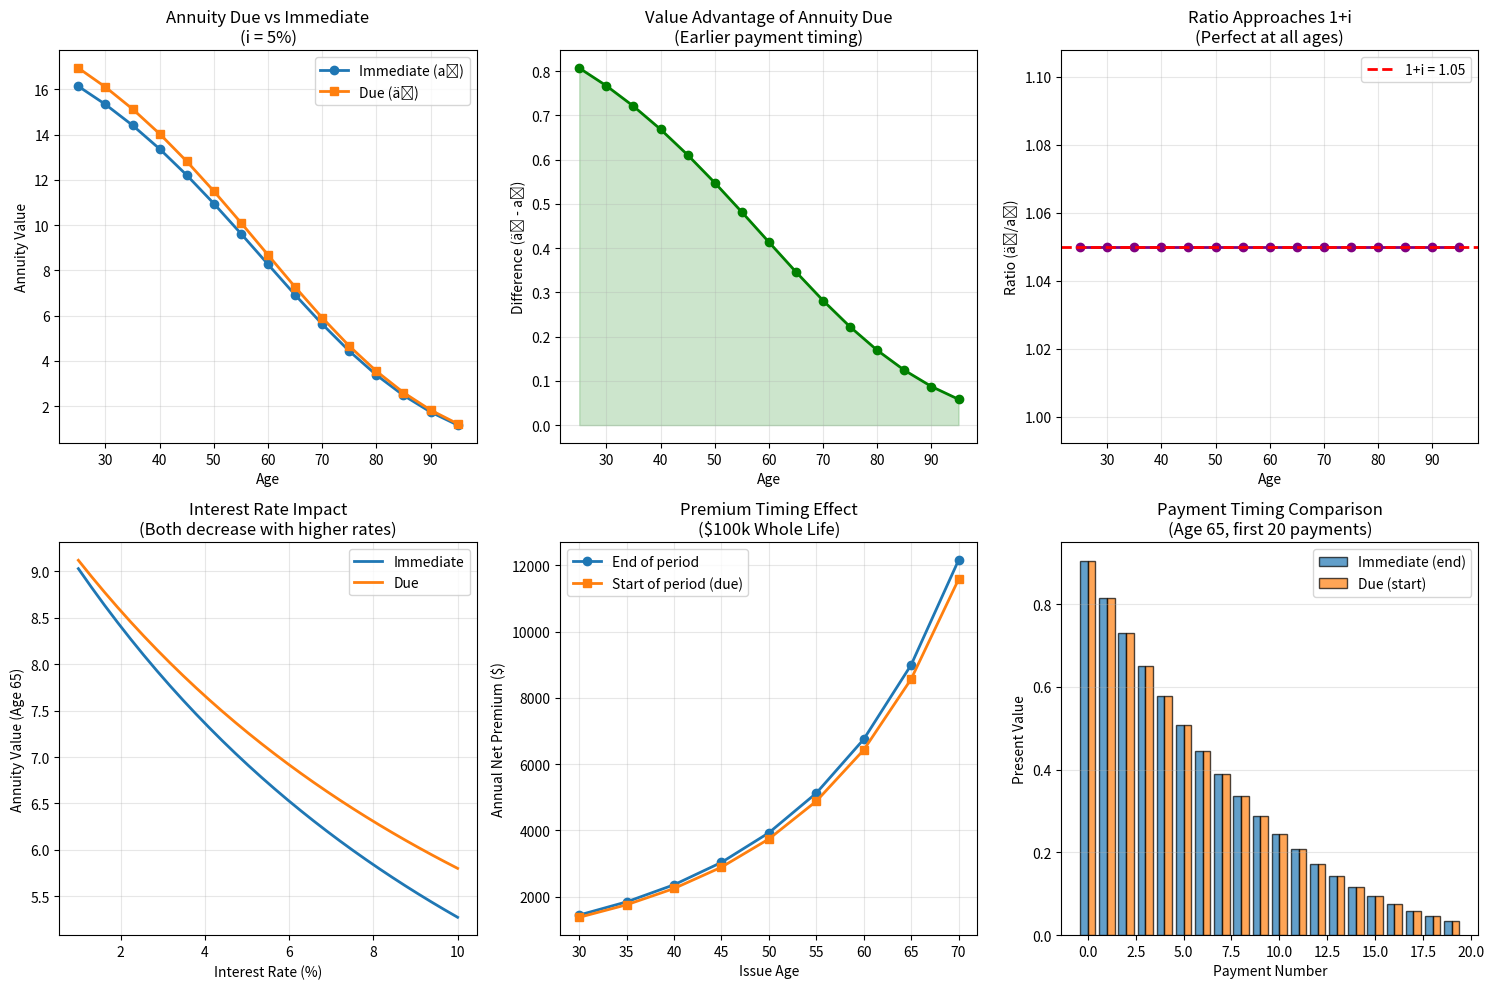

Here is the Python script that generated this plot:
# Auto-extracted from markdown file
# Source: annuity_due.md

# --- Code Block 1 ---
import numpy as np
import pandas as pd
import matplotlib.pyplot as plt

np.random.seed(42)

print("=== Annuity Due (äₓ) vs Immediate Annuity (aₓ) ===\n")

# Simplified mortality table (Gompertz)
def build_mortality_table(max_age=120):
    ages = np.arange(0, max_age + 1)
    A, B, C = 0.0001, 1.08, 0.00035
    mu_x = A + C * (B ** ages)
    q_x = 1 - np.exp(-mu_x)
    
    l_x = np.zeros(len(ages))
    l_x[0] = 100000
    for i in range(1, len(ages)):
        l_x[i] = l_x[i-1] * (1 - q_x[i-1])
    
    return pd.DataFrame({'Age': ages, 'l_x': l_x, 'q_x': q_x})

mortality = build_mortality_table()

# Immediate annuity function
def immediate_annuity(x, i, mortality, max_age=120):
    v = 1 / (1 + i)
    l_current = mortality.loc[mortality['Age'] == x, 'l_x'].values[0]
    
    value = 0
    for k in range(1, max_age - x + 1):
        future_age = x + k
        if future_age > max_age:
            break
        l_future = mortality.loc[mortality['Age'] == future_age, 'l_x'].values
        if len(l_future) == 0 or l_future[0] <= 0:
            break
        
        k_p_x = l_future[0] / l_current
        value += (v ** k) * k_p_x
    
    return value

# Annuity due: Two calculation methods
def annuity_due_from_immediate(x, i, mortality):
    """Method 1: äₓ = (1+i) · aₓ"""
    a_x = immediate_annuity(x, i, mortality)
    return (1 + i) * a_x

def annuity_due_direct(x, i, mortality, max_age=120):
    """Method 2: Direct calculation äₓ = Σ(k=0 to ∞) vᵏ · ₖpₓ"""
    v = 1 / (1 + i)
    l_current = mortality.loc[mortality['Age'] == x, 'l_x'].values[0]
    
    value = 1.0  # k=0 term (payment at t=0)
    for k in range(1, max_age - x + 1):
        future_age = x + k
        if future_age > max_age:
            break
        l_future = mortality.loc[mortality['Age'] == future_age, 'l_x'].values
        if len(l_future) == 0 or l_future[0] <= 0:
            break
        
        k_p_x = l_future[0] / l_current
        value += (v ** k) * k_p_x
    
    return value

# Calculate values for various ages
print("=== Annuity Comparison (i = 5%) ===\n")
ages_test = [30, 45, 60, 75, 90]
i_rate = 0.05

results = []
for age in ages_test:
    a_x = immediate_annuity(age, i_rate, mortality)
    a_due_method1 = annuity_due_from_immediate(age, i_rate, mortality)
    a_due_method2 = annuity_due_direct(age, i_rate, mortality)
    
    difference = a_due_method1 - a_x
    ratio = a_due_method1 / a_x if a_x > 0 else 0
    
    results.append({
        'Age': age,
        'Immediate (aₓ)': a_x,
        'Due (äₓ)': a_due_method1,
        'Difference': difference,
        'Ratio (äₓ/aₓ)': ratio
    })

results_df = pd.DataFrame(results)
print(results_df.to_string(index=False, float_format='%.3f'))

# Verify relationship: äₓ = (1+i)·aₓ
print(f"\n=== Verification: äₓ = (1+i)·aₓ ===\n")
age_verify = 65
a_immediate = immediate_annuity(age_verify, i_rate, mortality)
a_due_formula = (1 + i_rate) * a_immediate
a_due_direct_calc = annuity_due_direct(age_verify, i_rate, mortality)

print(f"Age {age_verify}, i = {i_rate*100:.0f}%:")
print(f"  aₓ (immediate): {a_immediate:.4f}")
print(f"  äₓ = (1+i)·aₓ: {a_due_formula:.4f}")
print(f"  äₓ (direct): {a_due_direct_calc:.4f}")
print(f"  Match: {abs(a_due_formula - a_due_direct_calc) < 0.001}")

# Premium implications
print("\n=== Premium Calculation: Due vs Immediate ===\n")

# Whole life insurance benefit = $100,000
benefit = 100000
age_insured = 40

# Whole life insurance (single premium)
def whole_life_insurance(x, i, mortality, max_age=120):
    v = 1 / (1 + i)
    l_current = mortality.loc[mortality['Age'] == x, 'l_x'].values[0]
    
    value = 0
    for k in range(1, max_age - x + 1):
        age_start = x + k - 1
        age_end = x + k
        if age_end > max_age:
            break
        
        l_start = mortality.loc[mortality['Age'] == age_start, 'l_x'].values
        l_end = mortality.loc[mortality['Age'] == age_end, 'l_x'].values
        if len(l_start) == 0 or len(l_end) == 0:
            break
        
        deaths = l_start[0] - l_end[0]
        k_minus_1_q_x = deaths / l_current
        value += (v ** k) * k_minus_1_q_x
    
    return value

A_x = whole_life_insurance(age_insured, i_rate, mortality)
single_premium = A_x * benefit

print(f"Whole life insurance (${benefit:,} benefit) at age {age_insured}:")
print(f"  Single premium: ${single_premium:,.2f}")
print(f"  Aₓ = {A_x:.4f}")

# Annual premiums
a_immediate = immediate_annuity(age_insured, i_rate, mortality)
a_due = annuity_due_from_immediate(age_insured, i_rate, mortality)

# Net annual premium: P·äₓ = Aₓ·benefit
premium_due = (A_x * benefit) / a_due
premium_immediate = (A_x * benefit) / a_immediate

print(f"\nNet annual premium:")
print(f"  Paid at start (due): ${premium_due:,.2f}")
print(f"  Paid at end (immediate): ${premium_immediate:,.2f}")
print(f"  Difference: ${premium_immediate - premium_due:,.2f} ({(premium_immediate/premium_due - 1)*100:.1f}% higher)")

# Interest rate sensitivity
print("\n=== Interest Rate Sensitivity ===\n")
interest_rates = [0.02, 0.03, 0.04, 0.05, 0.06, 0.07, 0.08]
age_sens = 65

print(f"Age {age_sens} Annuity Values:")
print("Interest | Immediate (aₓ) | Due (äₓ) | Difference | Ratio")
print("-" * 65)

for i_val in interest_rates:
    a_imm = immediate_annuity(age_sens, i_val, mortality)
    a_d = annuity_due_from_immediate(age_sens, i_val, mortality)
    diff = a_d - a_imm
    ratio = a_d / a_imm if a_imm > 0 else 0
    
    print(f"{i_val*100:7.0f}%  | {a_imm:14.3f} | {a_d:11.3f} | {diff:9.3f} | {ratio:6.4f}")

# Monthly vs annual payments
print("\n=== Payment Frequency: Monthly vs Annual ===\n")

# Approximate monthly annuity due using Woolhouse
def annuity_due_monthly(x, i, mortality):
    """
    ä⁽¹²⁾ₓ ≈ äₓ - (11/24)
    Woolhouse approximation for monthly payments
    """
    a_due_annual = annuity_due_from_immediate(x, i, mortality)
    return a_due_annual - (11/24)

age_monthly = 65
a_annual_due = annuity_due_from_immediate(age_monthly, i_rate, mortality)
a_monthly_due = annuity_due_monthly(age_monthly, i_rate, mortality)

print(f"Age {age_monthly}, i = {i_rate*100:.0f}%:")
print(f"  Annual due (äₓ): {a_annual_due:.3f}")
print(f"  Monthly due (ä⁽¹²⁾ₓ): {a_monthly_due:.3f}")
print(f"  Difference: {a_annual_due - a_monthly_due:.3f}")
print(f"\nFor $1000/month annuity:")
print(f"  Annual value: ${a_annual_due * 12000:,.2f}")
print(f"  Monthly value: ${a_monthly_due * 12000:,.2f}")

# Visualizations
fig, axes = plt.subplots(2, 3, figsize=(15, 10))

# Plot 1: Due vs Immediate by age
ax1 = axes[0, 0]
ages_plot = np.arange(25, 96, 5)
immediate_vals = [immediate_annuity(age, 0.05, mortality) for age in ages_plot]
due_vals = [annuity_due_from_immediate(age, 0.05, mortality) for age in ages_plot]

ax1.plot(ages_plot, immediate_vals, 'o-', linewidth=2, label='Immediate (aₓ)', markersize=6)
ax1.plot(ages_plot, due_vals, 's-', linewidth=2, label='Due (äₓ)', markersize=6)
ax1.set_xlabel('Age')
ax1.set_ylabel('Annuity Value')
ax1.set_title('Annuity Due vs Immediate\n(i = 5%)')
ax1.legend()
ax1.grid(True, alpha=0.3)

# Plot 2: Difference (äₓ - aₓ)
ax2 = axes[0, 1]
differences = np.array(due_vals) - np.array(immediate_vals)

ax2.plot(ages_plot, differences, 'o-', linewidth=2, color='green', markersize=6)
ax2.fill_between(ages_plot, 0, differences, alpha=0.2, color='green')
ax2.set_xlabel('Age')
ax2.set_ylabel('Difference (äₓ - aₓ)')
ax2.set_title('Value Advantage of Annuity Due\n(Earlier payment timing)')
ax2.grid(True, alpha=0.3)

# Plot 3: Ratio (äₓ/aₓ)
ax3 = axes[0, 2]
ratios = np.array(due_vals) / np.array(immediate_vals)

ax3.plot(ages_plot, ratios, 'o-', linewidth=2, color='purple', markersize=6)
ax3.axhline(1.05, color='r', linestyle='--', linewidth=2, label='1+i = 1.05')
ax3.set_xlabel('Age')
ax3.set_ylabel('Ratio (äₓ/aₓ)')
ax3.set_title('Ratio Approaches 1+i\n(Perfect at all ages)')
ax3.legend()
ax3.grid(True, alpha=0.3)

# Plot 4: Interest rate sensitivity
ax4 = axes[1, 0]
i_range = np.linspace(0.01, 0.10, 30)
immediate_by_i = [immediate_annuity(65, i, mortality) for i in i_range]
due_by_i = [annuity_due_from_immediate(65, i, mortality) for i in i_range]

ax4.plot(i_range * 100, immediate_by_i, linewidth=2, label='Immediate')
ax4.plot(i_range * 100, due_by_i, linewidth=2, label='Due')
ax4.set_xlabel('Interest Rate (%)')
ax4.set_ylabel('Annuity Value (Age 65)')
ax4.set_title('Interest Rate Impact\n(Both decrease with higher rates)')
ax4.legend()
ax4.grid(True, alpha=0.3)

# Plot 5: Premium comparison
ax5 = axes[1, 1]
ages_premium = np.arange(30, 71, 5)
premium_immediate = []
premium_due = []

for age in ages_premium:
    A_x = whole_life_insurance(age, 0.05, mortality)
    a_imm = immediate_annuity(age, 0.05, mortality)
    a_d = annuity_due_from_immediate(age, 0.05, mortality)
    
    premium_immediate.append((A_x * 100000) / a_imm)
    premium_due.append((A_x * 100000) / a_d)

ax5.plot(ages_premium, premium_immediate, 'o-', linewidth=2, label='End of period', markersize=6)
ax5.plot(ages_premium, premium_due, 's-', linewidth=2, label='Start of period (due)', markersize=6)
ax5.set_xlabel('Issue Age')
ax5.set_ylabel('Annual Net Premium ($)')
ax5.set_title('Premium Timing Effect\n($100k Whole Life)')
ax5.legend()
ax5.grid(True, alpha=0.3)

# Plot 6: Payment stream visualization
ax6 = axes[1, 2]
years = np.arange(0, 21)
age_stream = 65

# Payment values for each year
immediate_payments = []
due_payments = []

v = 1 / 1.05
l_current = mortality.loc[mortality['Age'] == age_stream, 'l_x'].values[0]

for k in years:
    future_age = age_stream + k
    if future_age > 120:
        break
    
    l_future = mortality.loc[mortality['Age'] == future_age, 'l_x'].values
    if len(l_future) == 0 or l_future[0] <= 0:
        break
    
    k_p_x = l_future[0] / l_current
    
    # Due: payment at start of year k
    due_pv = (v ** k) * k_p_x
    due_payments.append(due_pv)
    
    # Immediate: payment at end of year k (one year later)
    if k > 0:
        imm_pv = (v ** k) * k_p_x
        immediate_payments.append(imm_pv)

width = 0.4
x_pos = np.arange(len(immediate_payments))

ax6.bar(x_pos - width/2, immediate_payments, width, label='Immediate (end)', alpha=0.7, edgecolor='black')
ax6.bar(x_pos + width/2, due_payments[1:len(immediate_payments)+1], width, label='Due (start)', alpha=0.7, edgecolor='black')
ax6.set_xlabel('Payment Number')
ax6.set_ylabel('Present Value')
ax6.set_title('Payment Timing Comparison\n(Age 65, first 20 payments)')
ax6.legend()
ax6.grid(True, alpha=0.3, axis='y')

plt.tight_layout()
plt.show()

print("\n=== Summary ===")
print("Annuity due (äₓ): Payments at period START, äₓ = (1+i)·aₓ")
print("Key identity: äₓ - aₓ = 1 (first payment difference)")
print("Used for premiums, rent, prepaid contracts; always higher value than immediate")

